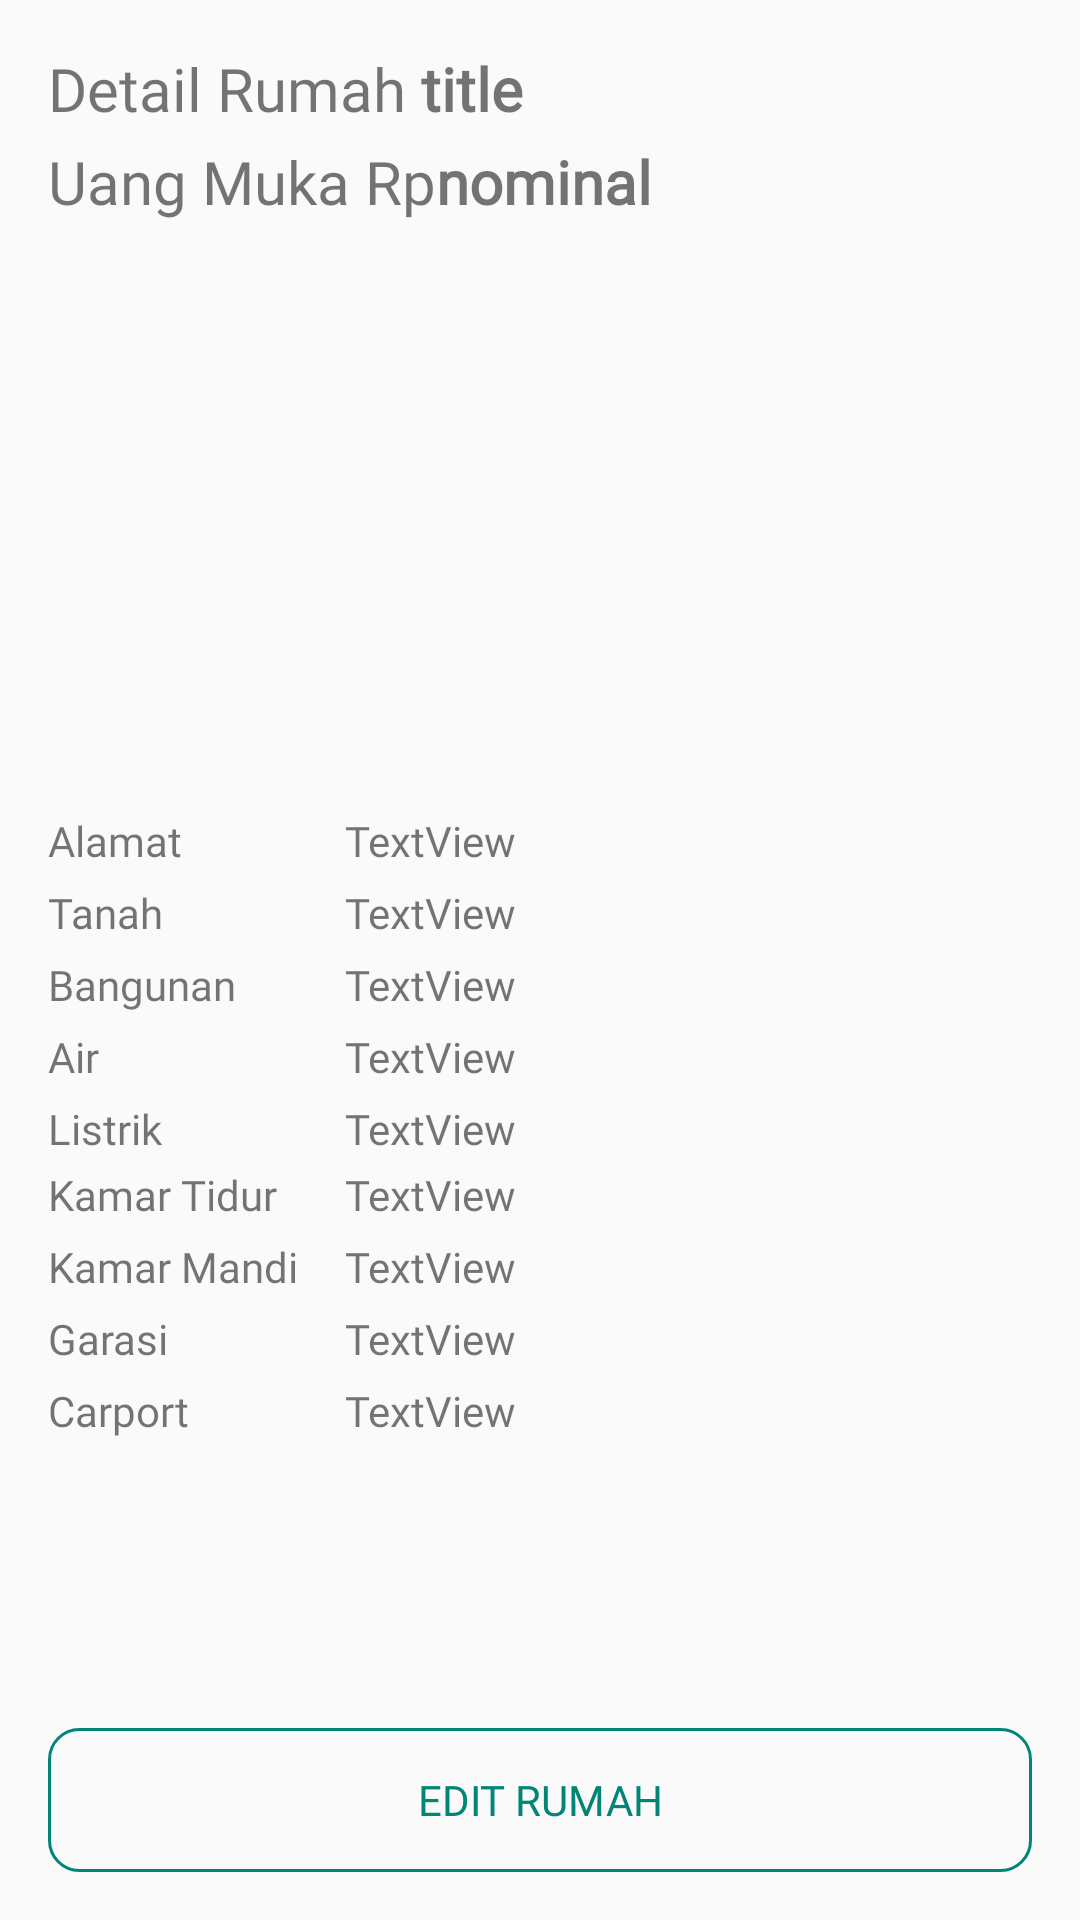

Produce the Android XML layout that renders to this screen, including the resource entries it uses.
<!-- AndroidManifest.xml: application theme AppTheme -->
<!-- res/layout/fragment_detail.xml -->
<?xml version="1.0" encoding="utf-8"?>
<RelativeLayout xmlns:android="http://schemas.android.com/apk/res/android"
    xmlns:app="http://schemas.android.com/apk/res-auto"
    android:id="@+id/detailFragment"
    android:layout_width="match_parent"
    android:layout_height="match_parent">

    <TextView
        android:id="@+id/textview1"
        android:layout_width="wrap_content"
        android:layout_height="wrap_content"
        android:layout_marginLeft="16dp"
        android:layout_marginTop="16dp"
        android:fontFamily="@font/open_sans"
        android:text="Detail Rumah "
        android:textSize="20sp" />

    <TextView
        android:id="@+id/titleDetail"
        android:layout_width="wrap_content"
        android:layout_height="wrap_content"
        android:layout_marginTop="16dp"
        android:layout_toEndOf="@id/textview1"
        android:fontFamily="@font/open_sans"
        android:text="title"
        android:textSize="20sp"
        android:textStyle="bold"
        />
    <TextView
        android:id="@+id/textview2"
        android:layout_width="wrap_content"
        android:layout_height="wrap_content"
        android:layout_below="@id/textview1"
        android:layout_marginLeft="16dp"
        android:layout_marginTop="4dp"
        android:fontFamily="@font/open_sans"
        android:text="Uang Muka Rp"
        android:textSize="20sp" />

    <TextView
        android:id="@+id/uangMukaA"
        android:layout_width="wrap_content"
        android:layout_height="wrap_content"
        android:layout_marginTop="4dp"
        android:layout_below="@id/textview1"
        android:layout_toEndOf="@id/textview2"
        android:fontFamily="@font/open_sans"
        android:text="nominal"
        android:textSize="20sp"
        android:textStyle="bold"
        />

    <ImageView
        android:id="@+id/imageViewDetail"
        android:layout_width="288pt"
        android:layout_height="80pt"
        android:layout_below="@+id/textview2"
        android:layout_centerHorizontal="true"
        android:layout_marginTop="16dp"
        android:layout_marginBottom="16dp"
        app:srcCompat="@drawable/ic_launcher_background" />

    <TextView
        android:id="@+id/alamat"
        android:layout_width="95dp"
        android:layout_height="20dp"
        android:layout_below="@id/imageViewDetail"
        android:layout_marginLeft="16dp"
        android:layout_marginBottom="4dp"
        android:fontFamily="@font/open_sans_light"
        android:text="Alamat" />

    <TextView
        android:id="@+id/textViewDetailAlamat"
        android:layout_width="wrap_content"
        android:layout_height="wrap_content"
        android:layout_below="@id/imageViewDetail"
        android:layout_marginStart="4dp"
        android:layout_toEndOf="@id/alamat"
        android:fontFamily="@font/open_sans_bold"
        android:text="TextView" />

    <TextView
        android:id="@+id/tanah"
        android:layout_width="95dp"
        android:layout_height="20dp"
        android:layout_below="@id/alamat"
        android:layout_marginLeft="16dp"
        android:layout_marginBottom="4dp"
        android:fontFamily="@font/open_sans_light"
        android:text="Tanah" />

    <TextView
        android:id="@+id/textViewDetailTanah"
        android:layout_width="wrap_content"
        android:layout_height="wrap_content"
        android:layout_below="@id/alamat"
        android:layout_marginLeft="4dp"
        android:layout_toEndOf="@id/tanah"
        android:fontFamily="@font/open_sans_bold"
        android:text="TextView" />

    <TextView
        android:id="@+id/bangunan"
        android:layout_width="95dp"
        android:layout_height="20dp"
        android:layout_below="@id/tanah"
        android:layout_marginLeft="16dp"
        android:layout_marginBottom="4dp"
        android:fontFamily="@font/open_sans_light"
        android:text="Bangunan" />

    <TextView
        android:id="@+id/textViewDetailBangunan"
        android:layout_width="wrap_content"
        android:layout_height="wrap_content"
        android:layout_below="@id/tanah"
        android:layout_marginLeft="4dp"
        android:layout_toEndOf="@id/bangunan"
        android:fontFamily="@font/open_sans_bold"
        android:text="TextView" />

    <TextView
        android:id="@+id/air"
        android:layout_width="95dp"
        android:layout_height="20dp"
        android:layout_below="@id/bangunan"
        android:layout_marginLeft="16dp"
        android:layout_marginBottom="4dp"
        android:fontFamily="@font/open_sans_light"
        android:text="Air" />

    <TextView
        android:id="@+id/textViewDetailAir"
        android:layout_width="wrap_content"
        android:layout_height="wrap_content"
        android:layout_below="@id/bangunan"
        android:layout_marginLeft="4dp"
        android:layout_toEndOf="@id/air"
        android:fontFamily="@font/open_sans_bold"
        android:text="TextView" />

    <TextView
        android:id="@+id/listrik"
        android:layout_width="95dp"
        android:layout_height="20dp"
        android:layout_below="@id/air"
        android:layout_marginLeft="16dp"
        android:layout_marginBottom="2dp"
        android:fontFamily="@font/open_sans_light"
        android:text="Listrik" />

    <TextView
        android:id="@+id/textViewDetailListrik"
        android:layout_width="wrap_content"
        android:layout_height="wrap_content"
        android:layout_below="@id/air"
        android:layout_marginLeft="4dp"
        android:layout_toEndOf="@id/listrik"
        android:fontFamily="@font/open_sans_bold"
        android:text="TextView" />

    <TextView
        android:id="@+id/kamartidur"
        android:layout_width="95dp"
        android:layout_height="20dp"
        android:layout_below="@id/listrik"
        android:layout_marginLeft="16dp"
        android:layout_marginBottom="4dp"
        android:fontFamily="@font/open_sans_light"
        android:text="Kamar Tidur" />

    <TextView
        android:id="@+id/textViewDetailTidur"
        android:layout_width="wrap_content"
        android:layout_height="wrap_content"
        android:layout_below="@id/listrik"
        android:layout_marginLeft="4dp"
        android:layout_toEndOf="@id/kamartidur"
        android:fontFamily="@font/open_sans_bold"
        android:text="TextView" />

    <TextView
        android:id="@+id/kamarmandi"
        android:layout_width="95dp"
        android:layout_height="20dp"
        android:layout_below="@id/kamartidur"
        android:layout_marginLeft="16dp"
        android:layout_marginBottom="4dp"
        android:fontFamily="@font/open_sans_light"
        android:text="Kamar Mandi" />

    <TextView
        android:id="@+id/textViewDetailMandi"
        android:layout_width="wrap_content"
        android:layout_height="wrap_content"
        android:layout_below="@id/kamartidur"
        android:layout_marginStart="4dp"
        android:layout_toEndOf="@id/kamarmandi"
        android:fontFamily="@font/open_sans_bold"
        android:text="TextView" />

    <TextView
        android:id="@+id/garasi"
        android:layout_width="95dp"
        android:layout_height="20dp"
        android:layout_below="@id/kamarmandi"
        android:layout_marginLeft="16dp"
        android:layout_marginBottom="4dp"
        android:fontFamily="@font/open_sans_light"
        android:text="Garasi" />

    <TextView
        android:id="@+id/textViewDetailGarasi"
        android:layout_width="wrap_content"
        android:layout_height="wrap_content"
        android:layout_below="@id/kamarmandi"
        android:layout_marginStart="4dp"
        android:layout_toEndOf="@id/garasi"
        android:fontFamily="@font/open_sans_bold"
        android:text="TextView" />

    <TextView
        android:id="@+id/carport"
        android:layout_width="95dp"
        android:layout_height="20dp"
        android:layout_below="@id/garasi"
        android:layout_marginLeft="16dp"
        android:layout_marginBottom="4dp"
        android:fontFamily="@font/open_sans_light"
        android:text="Carport" />

    <TextView
        android:id="@+id/textViewDetailCarport"
        android:layout_width="wrap_content"
        android:layout_height="wrap_content"
        android:layout_below="@id/garasi"
        android:layout_marginStart="4dp"
        android:layout_toEndOf="@id/carport"
        android:fontFamily="@font/open_sans_bold"
        android:text="TextView" />


    <Button
        android:id="@+id/button_edit"
        android:layout_width="match_parent"
        android:layout_height="wrap_content"
        android:layout_alignParentBottom="true"
        android:layout_centerHorizontal="true"
        android:layout_marginStart="16dp"
        android:layout_marginEnd="16dp"
        android:layout_marginBottom="16dp"
        android:background="@drawable/outline_button"
        android:fontFamily="@font/open_sans"
        android:text="Edit Rumah"
        android:textColor="@color/colorPrimary" />

</RelativeLayout>
<!-- resources referenced by this layout -->
<resources>
  <color name="colorPrimary">#008577</color>
  <!-- drawable outline_button (drawable) -->
  <?xml version="1.0" encoding="utf-8"?>
  <selector xmlns:android="http://schemas.android.com/apk/res/android">
      <item>
          <shape
              android:shape="rectangle">
              <corners
                  android:bottomLeftRadius="10dp"
                  android:topLeftRadius="10dp"
                  android:topRightRadius="10dp"
                  android:bottomRightRadius="10dp"
                  android:radius="10dp" />
  
              <stroke android:width="1dp"
                  android:color="@color/colorPrimary" />
          </shape>
      </item>
  
      <item
          android:state_pressed="true">
          <shape
              android:shape="rectangle">
              <corners
                  android:bottomLeftRadius="10dp"
                  android:topLeftRadius="10dp"
                  android:topRightRadius="10dp"
                  android:bottomRightRadius="10dp"
                  android:radius="10dp" />
  
              <stroke android:width="1dp"
                  android:color="@color/colorPrimary" />
          </shape>
  
      </item>
  
  </selector>
  <style name="AppTheme" parent="Theme.AppCompat.Light.DarkActionBar">
          
          <item name="colorPrimary">@color/colorPrimary</item>
          <item name="colorPrimaryDark">@color/colorPrimaryDark</item>
          <item name="colorAccent">#209B7C</item>
          <item name="alertDialogTheme">@style/AlertDialogTheme</item>
      </style>
  <color name="colorPrimaryDark">#00574B</color>
  <style name="AlertDialogTheme" parent="ThemeOverlay.AppCompat.Dialog.Alert">
          <item name="buttonBarNegativeButtonStyle">@style/NegativeButtonStyle</item>
          <item name="buttonBarPositiveButtonStyle">@style/PositiveButtonStyle</item>
      </style>
  <style name="NegativeButtonStyle" parent="Widget.AppCompat.Button.ButtonBar.AlertDialog">
  
      </style>
  <style name="PositiveButtonStyle" parent="Widget.AppCompat.Button.ButtonBar.AlertDialog">
          <item name="android:background">@drawable/rounded_button</item>
          <item name="android:textColor">#ffff</item>
      </style>
  <!-- drawable rounded_button (drawable) -->
  <?xml version="1.0" encoding="utf-8"?>
  <selector xmlns:android="http://schemas.android.com/apk/res/android">
  <item>
      <shape
          android:shape="rectangle">
          <corners
              android:bottomLeftRadius="10dp"
              android:topLeftRadius="10dp"
              android:topRightRadius="10dp"
              android:bottomRightRadius="10dp"
              android:radius="10dp" />
          <solid
              android:color="#209C7D"/>
      </shape>
  </item>
  
      <item
          android:state_pressed="true">
          <shape
              android:shape="rectangle">
              <corners
                  android:bottomLeftRadius="10dp"
                  android:topLeftRadius="10dp"
                  android:topRightRadius="10dp"
                  android:bottomRightRadius="10dp"
                  android:radius="10dp" />
              <solid
                  android:color="#008577"/>
          </shape>
  
      </item>
  
  </selector>
</resources>
